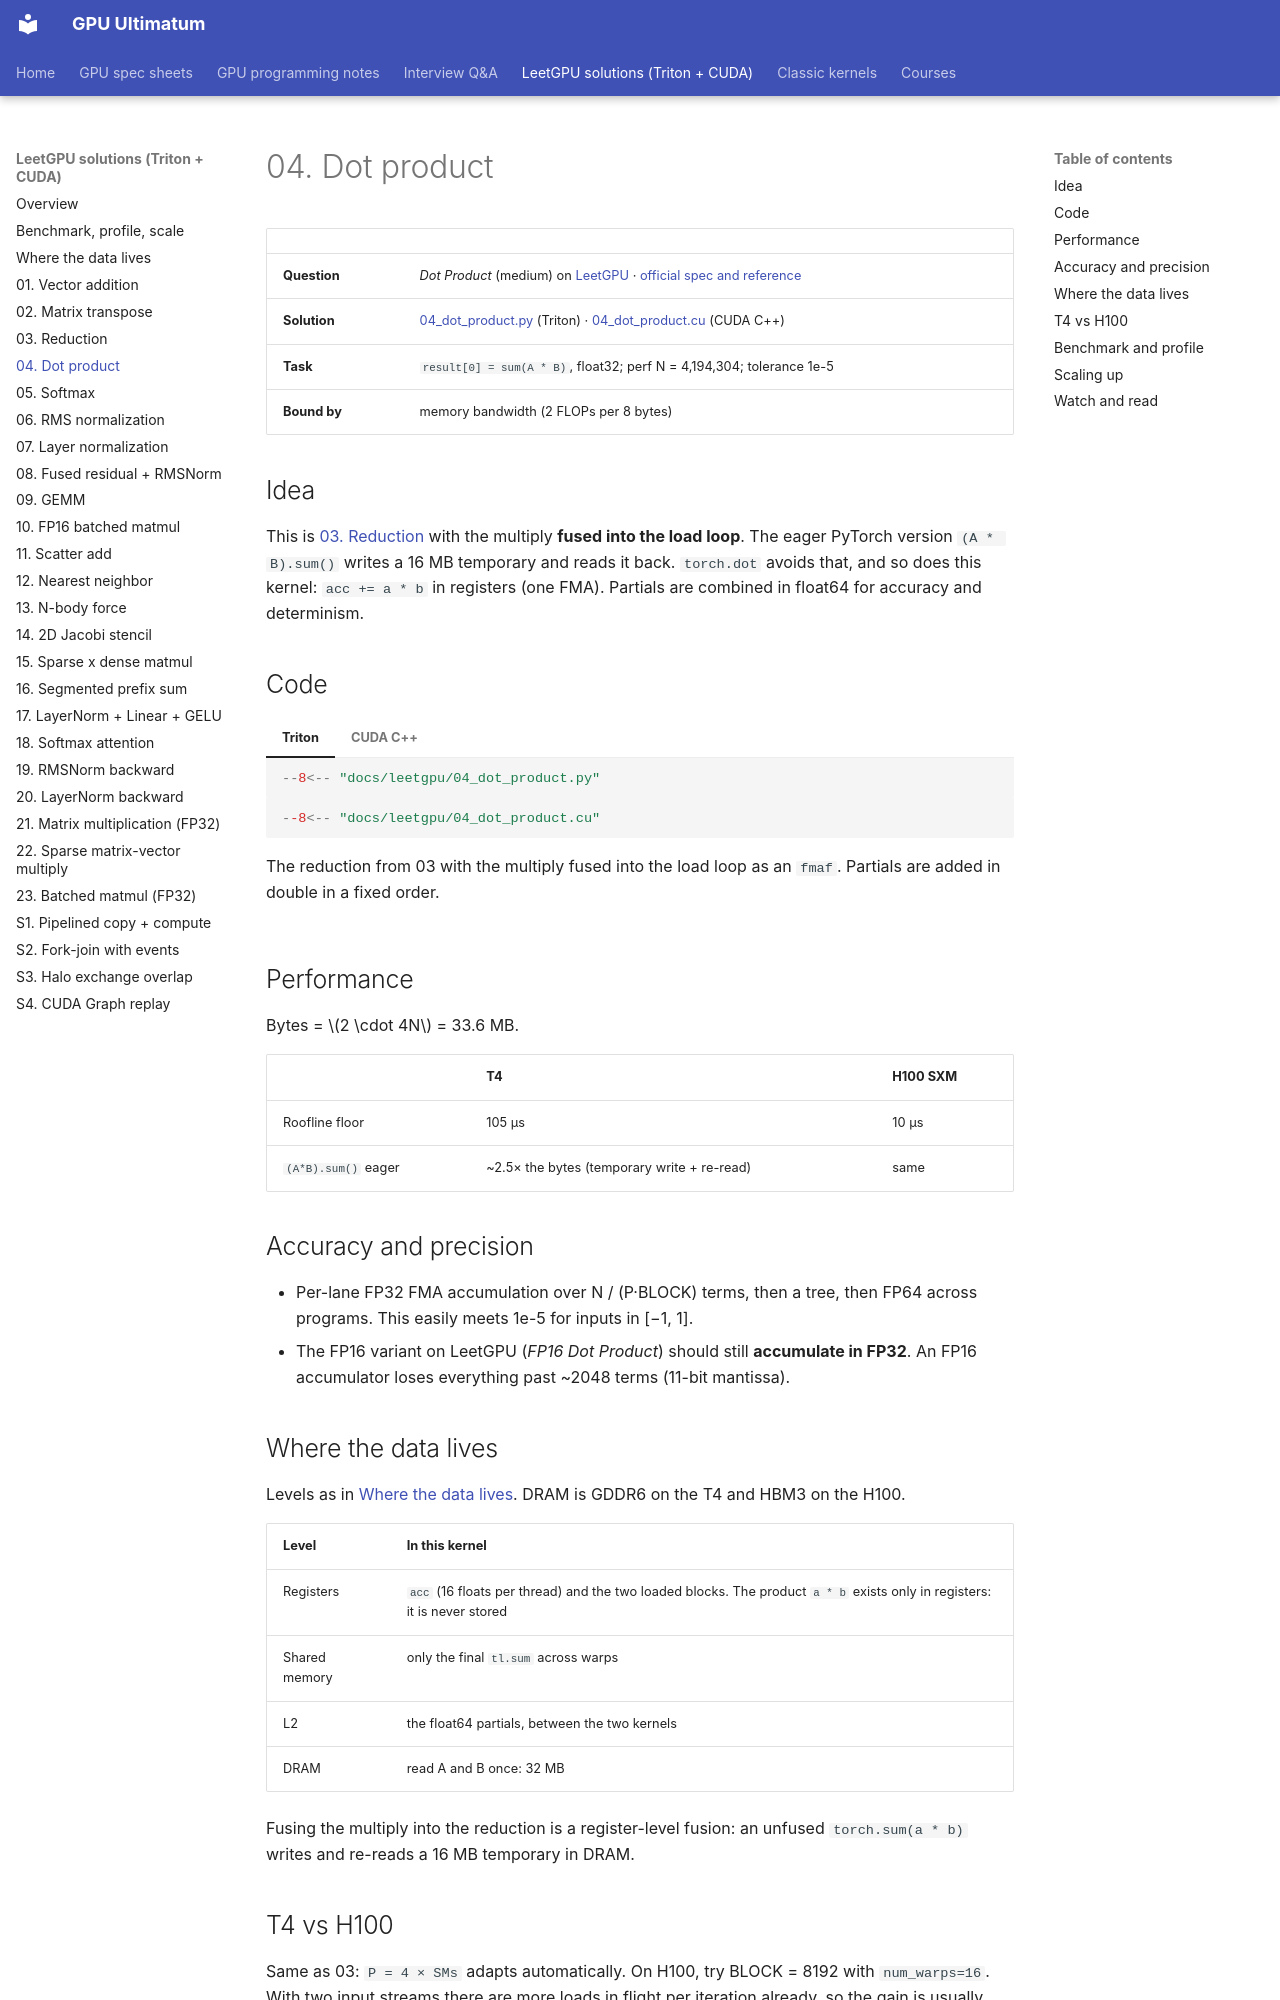

repository: Prakash-sa/GPU-ultimatum · page: leetgpu/04-dot-product/index.html · generator: mkdocs

# 04. Dot product

| | |
|---|---|
| **Question** | *Dot Product* (medium) on [LeetGPU](https://leetgpu.com/challenges) · [official spec and reference](https://github.com/AlphaGPU/leetgpu-challenges/tree/main/challenges/medium/17_dot_product) |
| **Solution** | [04_dot_product.py](https://github.com/Prakash-sa/GPU-ultimatum/blob/main/docs/leetgpu/04_dot_product.py) (Triton) · [04_dot_product.cu](https://github.com/Prakash-sa/GPU-ultimatum/blob/main/docs/leetgpu/04_dot_product.cu) (CUDA C++) |
| **Task** | `result[0] = sum(A * B)`, float32; perf N = 4,194,304; tolerance 1e-5 |
| **Bound by** | memory bandwidth (2 FLOPs per 8 bytes) |

## Idea

This is [03. Reduction](03-reduction.md) with the multiply **fused into the load loop**.
The eager PyTorch version `(A * B).sum()` writes a 16 MB temporary and reads it back.
`torch.dot` avoids that, and so does this kernel: `acc += a * b` in registers (one FMA).
Partials are combined in float64 for accuracy and determinism.

## Code

=== "Triton"

    ```python
    --8<-- "docs/leetgpu/04_dot_product.py"
    ```

=== "CUDA C++"

    ```cuda
    --8<-- "docs/leetgpu/04_dot_product.cu"
    ```

    The reduction from 03 with the multiply fused into the load loop as an `fmaf`.
    Partials are added in double in a fixed order.

## Performance

Bytes = $2 \cdot 4N$ = 33.6 MB.

| | T4 | H100 SXM |
|---|---|---|
| Roofline floor | 105 µs | 10 µs |
| `(A*B).sum()` eager | ~2.5× the bytes (temporary write + re-read) | same |

## Accuracy and precision

- Per-lane FP32 FMA accumulation over N / (P·BLOCK) terms, then a tree, then FP64 across
  programs. This easily meets 1e-5 for inputs in [−1, 1].
- The FP16 variant on LeetGPU (*FP16 Dot Product*) should still **accumulate in FP32**.
  An FP16 accumulator loses everything past ~2048 terms (11-bit mantissa).

## Where the data lives

Levels as in [Where the data lives](memory-hierarchy.md). DRAM is GDDR6 on the T4 and HBM3 on the H100.

| Level | In this kernel |
|---|---|
| Registers | `acc` (16 floats per thread) and the two loaded blocks. The product `a * b` exists only in registers: it is never stored |
| Shared memory | only the final `tl.sum` across warps |
| L2 | the float64 partials, between the two kernels |
| DRAM | read A and B once: 32 MB |

Fusing the multiply into the reduction is a register-level fusion: an unfused
`torch.sum(a * b)` writes and re-reads a 16 MB temporary in DRAM.
